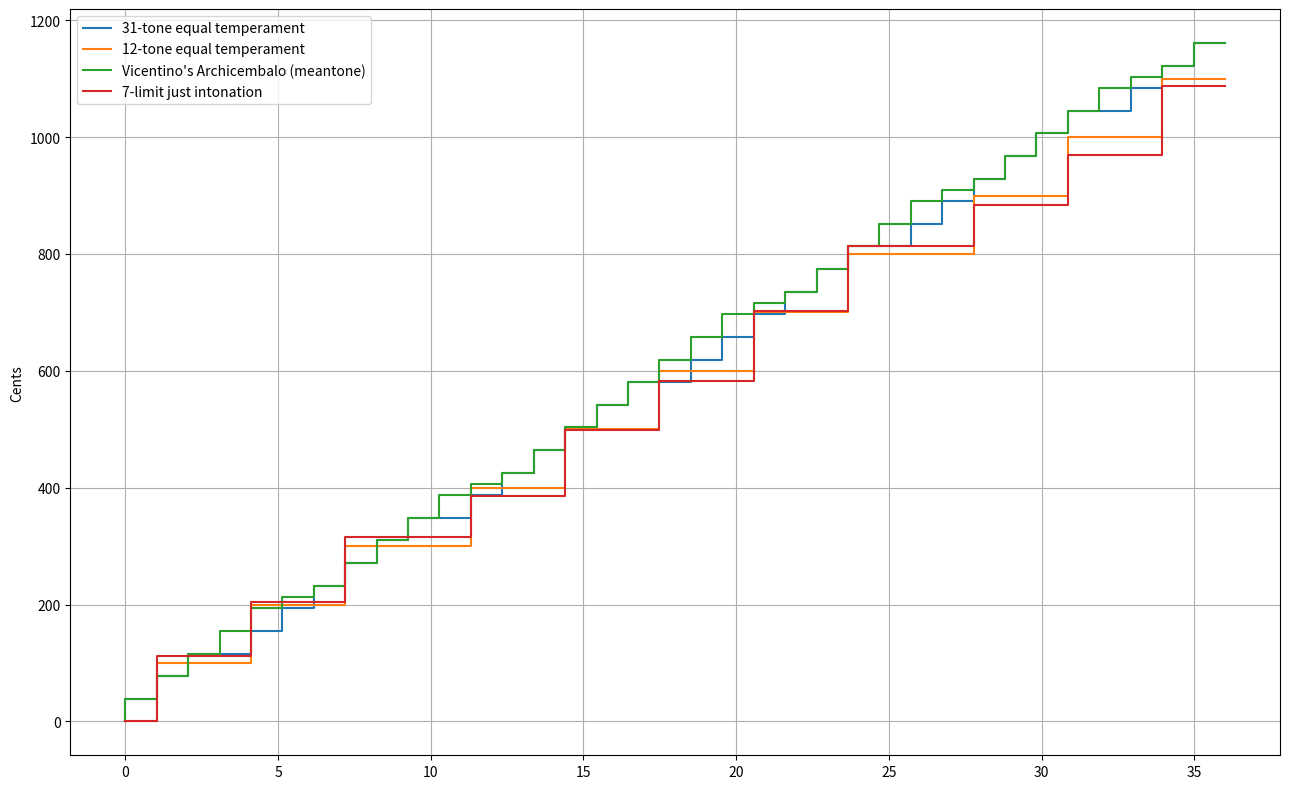

Write the Python code that produced this figure. (Note: this script raises an exception after producing the figure.)
import matplotlib.pyplot as plt
import numpy as np

a = [ 0, 38.70968, 77.41935, 116.12903, 154.83871, 193.54839, 212.90323, 232.25806, 270.96774, 309.67742, 348.3871, 387.09677, 406.45161, 425.80645, 464.51613, 503.22581, 541.93548, 580.64516, 619.35484, 658.06452, 696.77419, 716.12903, 735.48387, 774.19355, 812.90323, 851.6129, 890.32258, 909.67742, 929.03226, 967.74194, 1006.45161, 1045.16129, 1083.87097, 1103.22581, 1122.58065, 1161.29032 ] # vicentino
b = [ 0.0,38.709677419355,77.41935483871,116.12903225806,116.12903225806,154.83870967742,193.54838709677,232.25806451613,270.96774193548,309.67741935484,348.38709677419,348.38709677419,387.09677419355,425.8064516129,464.51612903226,503.22580645161,541.93548387097,580.64516129032,580.64516129032,619.35483870968,658.06451612903,696.77419354839,735.48387096774,774.1935483871,812.90322580645,812.90322580645,851.61290322581,890.32258064516,929.03225806452,967.74193548387,1006.4516129032,1045.1612903226,1045.1612903226,1083.8709677419,1122.5806451613,1161.2903225806]
c = [ 0, 0, 100, 100, 100, 200, 200, 200, 300, 300, 300, 300, 400, 400, 400, 500, 500, 500, 600, 600, 600, 700, 700, 700, 800, 800, 800, 800, 900, 900, 900, 1000, 1000, 1000, 1100, 1100 ]
d = [0.0,0.0,111.73128526978,111.73128526978,111.73128526978,203.91000173077,203.91000173077,203.91000173077,315.64128700055,315.64128700055,315.64128700055,315.64128700055,386.31371386483,386.31371386483,386.31371386483,498.04499913461,498.04499913461,498.04499913461,582.51219260429,582.51219260429,582.51219260429,701.95500086539,701.95500086539,701.95500086539,813.68628613517,813.68628613517,813.68628613517,813.68628613517,884.35871299945,884.35871299945,884.35871299945,968.82590646912,968.82590646912,968.82590646912,1088.2687147302,1088.2687147302]

len(a)
x1 = np.linspace(0, 36, 36)
plt.figure(figsize=(13,8))
plt.grid(True, 'both')
plt.ylabel("Cents")
# plt.show()
plt.step(x1, b, label="31-tone equal temperament")
plt.step(x1,c, label="12-tone equal temperament")
plt.step(x1,a, label="Vicentino's Archicembalo (meantone)")
plt.step(x1,d, label="7-limit just intonation")
plt.legend(loc="upper left")
plt.tight_layout()
plt.savefig('./class7/vicentino1-31edo-12edo-7lim.png', dpi=300)
